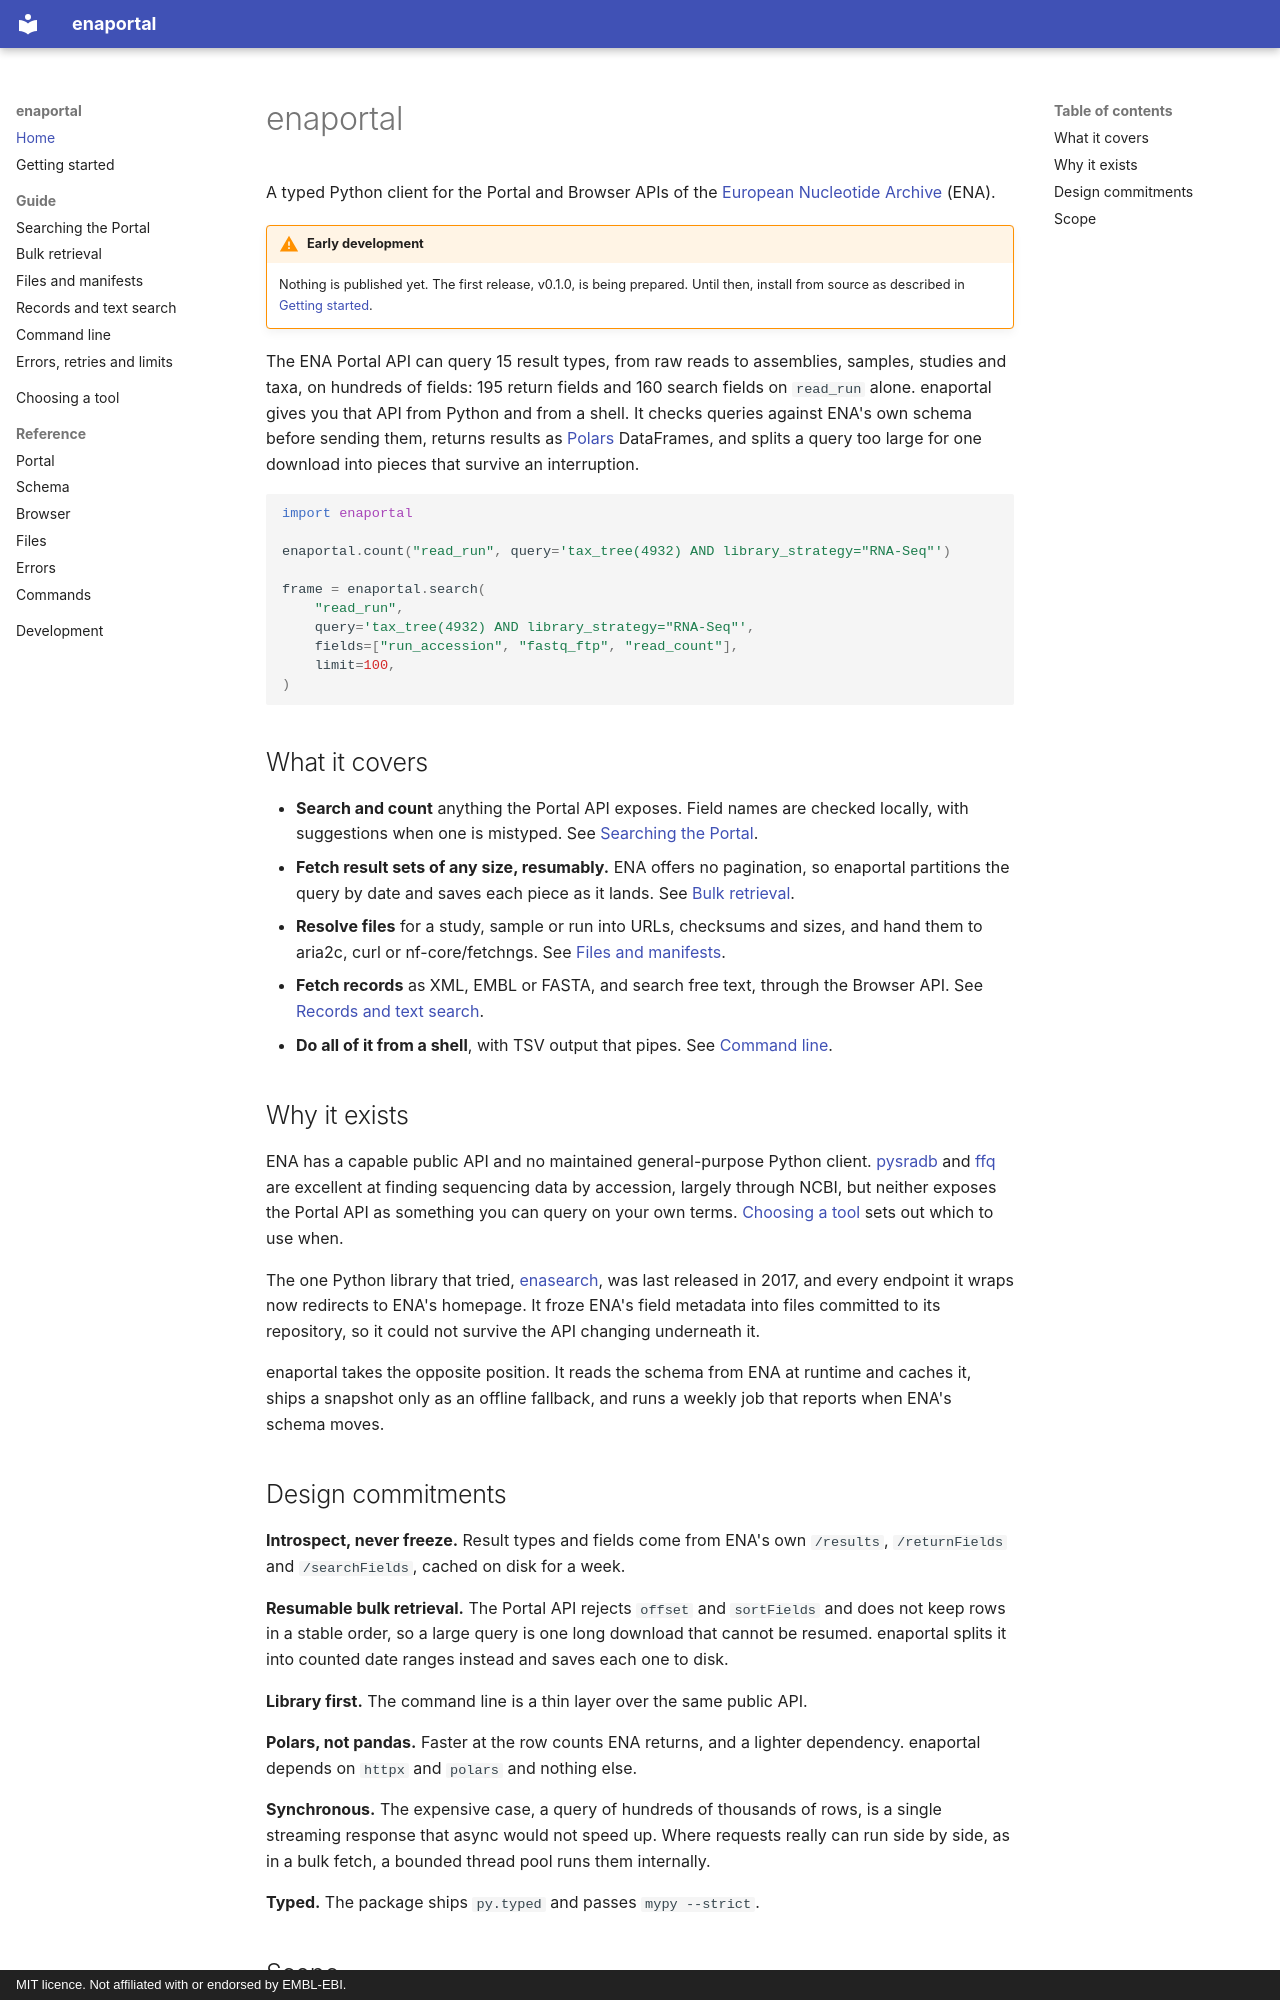

repository: Cobos-Bioinfo/enaportal · page: index.html · generator: mkdocs · copyright: MIT licence. Not affiliated with or endorsed by EMBL-EBI.

# enaportal

A typed Python client for the Portal and Browser APIs of the
[European Nucleotide Archive](https://www.ebi.ac.uk/ena/browser/home) (ENA).

!!! warning "Early development"

    Nothing is published yet. The first release, v0.1.0, is being prepared.
    Until then, install from source as described in
    [Getting started](quickstart.md#install).

The ENA Portal API can query 15 result types, from raw reads to assemblies,
samples, studies and taxa, on hundreds of fields: 195 return fields and 160
search fields on `read_run` alone. enaportal gives you that API from Python and
from a shell. It checks queries against ENA's own schema before sending them,
returns results as [Polars](https://pola.rs) DataFrames, and splits a query too
large for one download into pieces that survive an interruption.

```python
import enaportal

enaportal.count("read_run", query='tax_tree(4932) AND library_strategy="RNA-Seq"')

frame = enaportal.search(
    "read_run",
    query='tax_tree(4932) AND library_strategy="RNA-Seq"',
    fields=["run_accession", "fastq_ftp", "read_count"],
    limit=100,
)
```

## What it covers

- **Search and count** anything the Portal API exposes. Field names are
  checked locally, with suggestions when one is mistyped.
  See [Searching the Portal](guide/searching.md).
- **Fetch result sets of any size, resumably.** ENA offers no pagination, so
  enaportal partitions the query by date and saves each piece as it lands.
  See [Bulk retrieval](guide/bulk.md).
- **Resolve files** for a study, sample or run into URLs, checksums and sizes,
  and hand them to aria2c, curl or nf-core/fetchngs.
  See [Files and manifests](guide/files.md).
- **Fetch records** as XML, EMBL or FASTA, and search free text, through the
  Browser API. See [Records and text search](guide/browser.md).
- **Do all of it from a shell**, with TSV output that pipes.
  See [Command line](guide/cli.md).

## Why it exists

ENA has a capable public API and no maintained general-purpose Python client.
[pysradb](https://github.com/saketkc/pysradb) and
[ffq](https://github.com/pachterlab/ffq) are excellent at finding sequencing
data by accession, largely through NCBI, but neither exposes the Portal API as
something you can query on your own terms. [Choosing a tool](comparison.md)
sets out which to use when.

The one Python library that tried,
[enasearch](https://github.com/bebatut/enasearch), was last released in 2017,
and every endpoint it wraps now redirects to ENA's homepage. It froze ENA's
field metadata into files committed to its repository, so it could not survive
the API changing underneath it.

enaportal takes the opposite position. It reads the schema from ENA at runtime
and caches it, ships a snapshot only as an offline fallback, and runs a weekly
job that reports when ENA's schema moves.
